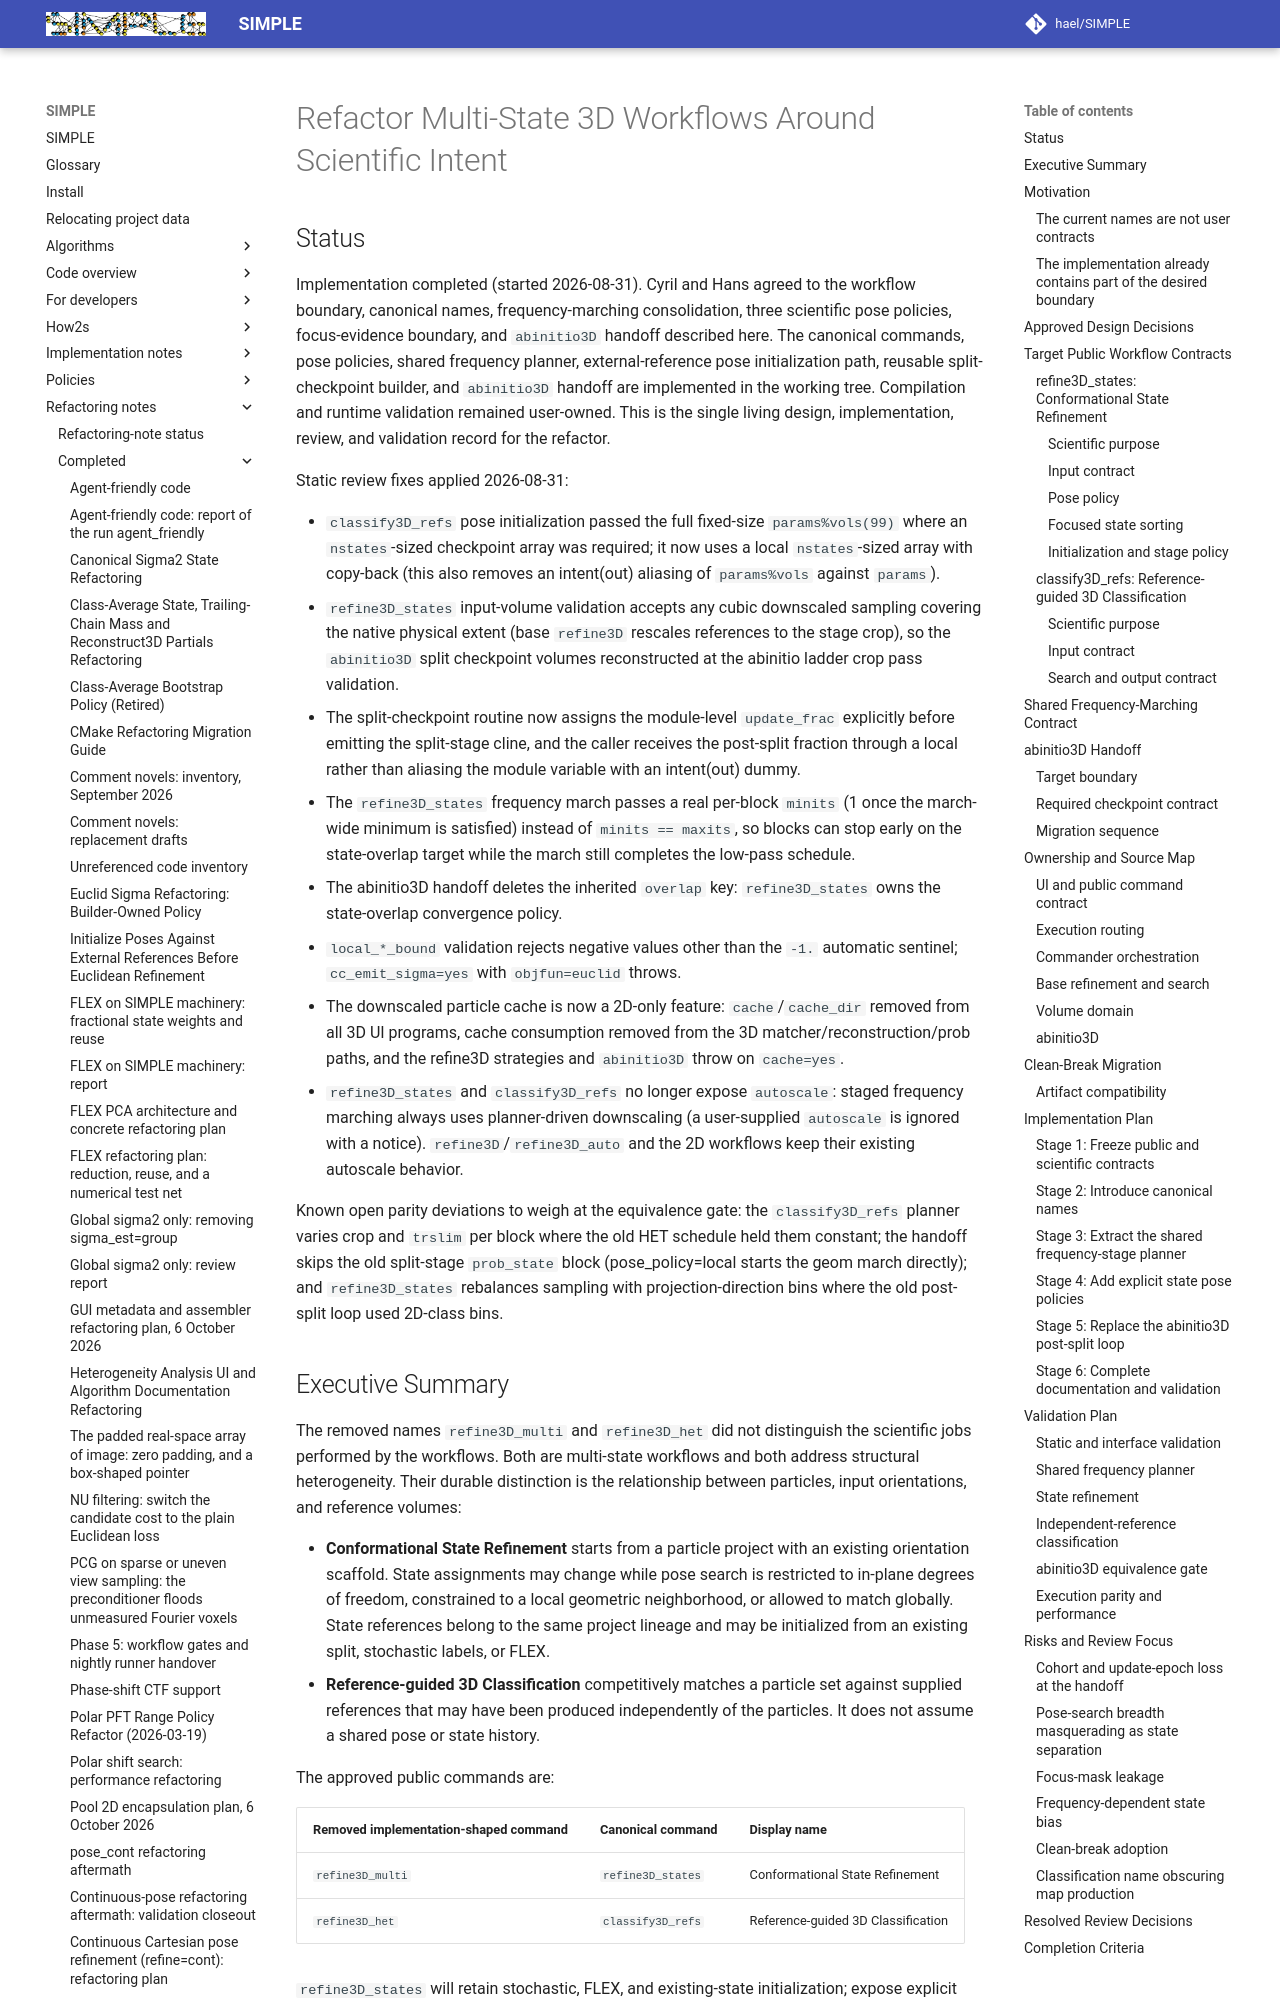

repository: hael/SIMPLE · page: refactoring_notes/completed/refine3d_state_and_reference_workflow_refactor.html · generator: mkdocs

# Refactor Multi-State 3D Workflows Around Scientific Intent

## Status

Implementation completed (started 2026-08-31). Cyril and Hans agreed to the workflow
boundary, canonical names, frequency-marching consolidation, three scientific
pose policies, focus-evidence boundary, and `abinitio3D` handoff described
here. The canonical commands, pose policies, shared frequency planner,
external-reference pose initialization path, reusable split-checkpoint builder, and
`abinitio3D` handoff are implemented in the working tree. Compilation and
runtime validation remained user-owned. This is the single living design,
implementation, review, and validation record for the refactor.

Static review fixes applied 2026-08-31:

- `classify3D_refs` pose initialization passed the full fixed-size
  `params%vols(99)` where an `nstates`-sized checkpoint array was required; it
  now uses a local `nstates`-sized array with copy-back (this also removes an
  intent(out) aliasing of `params%vols` against `params`).
- `refine3D_states` input-volume validation accepts any cubic downscaled
  sampling covering the native physical extent (base `refine3D` rescales
  references to the stage crop), so the `abinitio3D` split checkpoint volumes
  reconstructed at the abinitio ladder crop pass validation.
- The split-checkpoint routine now assigns the module-level `update_frac`
  explicitly before emitting the split-stage cline, and the caller receives the
  post-split fraction through a local rather than aliasing the module variable
  with an intent(out) dummy.
- The `refine3D_states` frequency march passes a real per-block `minits`
  (1 once the march-wide minimum is satisfied) instead of `minits == maxits`,
  so blocks can stop early on the state-overlap target while the march still
  completes the low-pass schedule.
- The abinitio3D handoff deletes the inherited `overlap` key: `refine3D_states`
  owns the state-overlap convergence policy.
- `local_*_bound` validation rejects negative values other than the `-1.`
  automatic sentinel; `cc_emit_sigma=yes` with `objfun=euclid` throws.
- The downscaled particle cache is now a 2D-only feature: `cache`/`cache_dir`
  removed from all 3D UI programs, cache consumption removed from the 3D
  matcher/reconstruction/prob paths, and the refine3D strategies and
  `abinitio3D` throw on `cache=yes`.
- `refine3D_states` and `classify3D_refs` no longer expose `autoscale`: staged
  frequency marching always uses planner-driven downscaling (a user-supplied
  `autoscale` is ignored with a notice). `refine3D`/`refine3D_auto` and the 2D
  workflows keep their existing autoscale behavior.

Known open parity deviations to weigh at the equivalence gate: the
`classify3D_refs` planner varies crop and `trslim` per block where the old HET
schedule held them constant; the handoff skips the old split-stage
`prob_state` block (pose_policy=local starts the geom march directly); and
`refine3D_states` rebalances sampling with projection-direction bins where the
old post-split loop used 2D-class bins.
